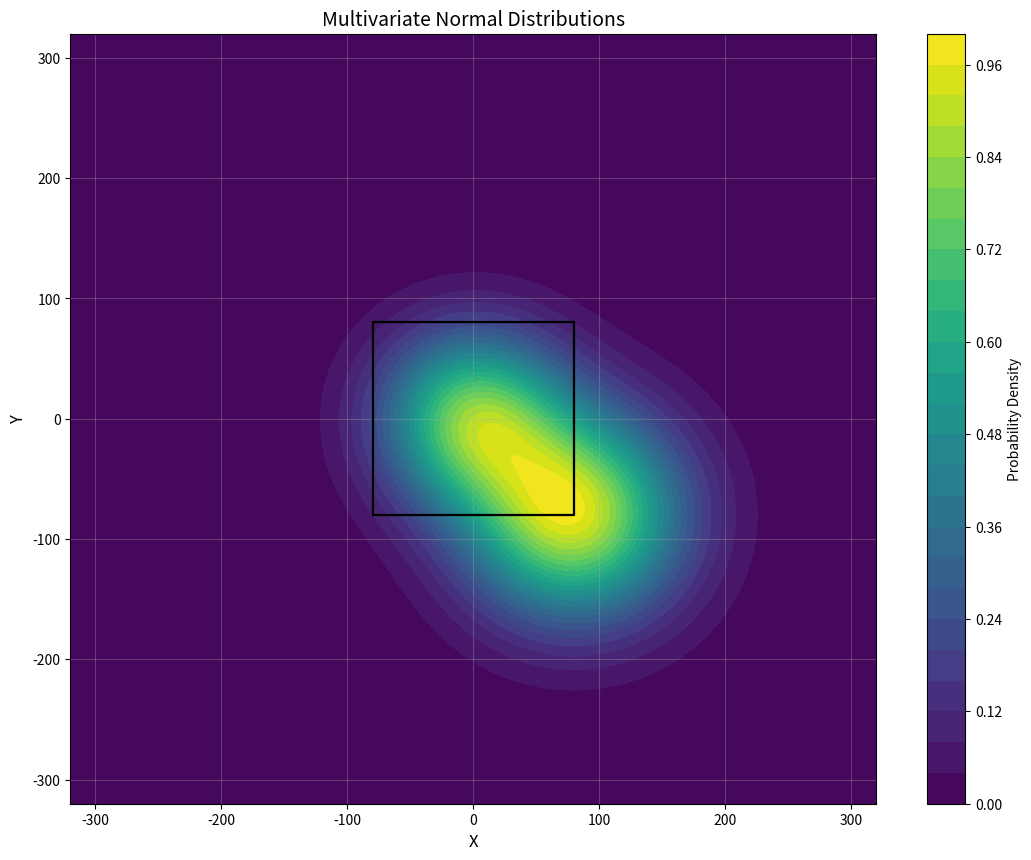

This chart was generated by the following Python code:
from math import sqrt

import matplotlib.pyplot as plt
import numpy as np
from matplotlib.colors import ListedColormap


# draw a equilateral triangle in edge length 100, with the center at (0, 0)
def triangle_norm(position = (0,0) ,value_points=(250,250), size=100, key_points_size_factor=0.6, center_std_devs = 18, center_weights = 1, edge_std_devs = 15, edge_weights = 0.6):

    cx, cy = position
    # the three vertexes of the triangle
    vertexes = np.array([[cx, cy - sqrt(3) / 3 * size], 
                         [cx - size / 2, cy + sqrt(3) / 6 * size], 
                         [cx + size / 2, cy + sqrt(3) / 6 * size], 
                         [cx, cy - sqrt(3) / 3 * size]])
    # draw the four key points of the triangle and the center, the key points are 0.8 times the edge length in sdie of the vertexes
    key_points = np.array([[cx, cy - sqrt(3) / 3 * size * key_points_size_factor], 
                           [cx - size / 2 * key_points_size_factor, cy + sqrt(3) / 6 * size * key_points_size_factor], 
                           [cx + size / 2 * key_points_size_factor, cy + sqrt(3) / 6 * size * key_points_size_factor], 
                           [cx, cy]])
    
    centers = key_points
    means = ([0, 0], [0, 0], [0, 0], [0, 0])
    std_devs = ([edge_std_devs, edge_std_devs], [edge_std_devs, edge_std_devs], [edge_std_devs, edge_std_devs], [center_std_devs, center_std_devs])
    weights = [edge_weights, edge_weights, edge_weights, center_weights]

    x = np.linspace(-size*2, size*2, size*4)
    y = x
    X, Y = np.meshgrid(x, y)
    Z = np.zeros_like(X)
    value = 0

        # 计算每个正态分布并叠加
    for center, mean, std_dev, weight in zip(centers, means, std_devs, weights):
        x0, y0 = center
        mean_x, mean_y = mean
        std_x, std_y = std_dev
        
        # 计算二维正态分布
        Z += (1 / (2 * np.pi * std_x * std_y)) * np.exp(
            -(((X - x0 - mean_x) ** 2) / (2 * std_x ** 2) +
              ((Y - y0 - mean_y) ** 2) / (2 * std_y ** 2))*weight
        )
    
        value += (1 / (2 * np.pi * std_x * std_y)) * np.exp(
            -(((value_points[0] - x0 - mean_x) ** 2) / (2 * std_x ** 2) +
              ((value_points[1] - y0 - mean_y) ** 2) / (2 * std_y ** 2))*weight
        )
    # normalize the Z to 0-1
    nor_Z = Z / np.max(Z)
    # Z = Z / np.max(Z)
    value = value / np.max(Z)

    return value, (X, Y, nor_Z), vertexes

def triangle_norm_distribution(position = (0,0) ,value_points=(250,250), size=100, key_points_size_factor=0.6, center_std_devs = 18, center_weights = 1, edge_std_devs = 16, edge_weights = 0.5):

    cx, cy = position
    # the three vertexes of the triangle
    # draw the four key points of the triangle and the center, the key points are 0.8 times the edge length in sdie of the vertexes
    key_points = np.array([[cx, cy - sqrt(3) / 3 * size * key_points_size_factor], 
                           [cx - size / 2 * key_points_size_factor, cy + sqrt(3) / 6 * size * key_points_size_factor], 
                           [cx + size / 2 * key_points_size_factor, cy + sqrt(3) / 6 * size * key_points_size_factor], 
                           [cx, cy]])
    
    centers = key_points
    means = ([0, 0], [0, 0], [0, 0], [0, 0])
    std_devs = ([edge_std_devs, edge_std_devs], [edge_std_devs, edge_std_devs], [edge_std_devs, edge_std_devs], [center_std_devs, center_std_devs])
    weights = [edge_weights, edge_weights, edge_weights, center_weights]

    x = np.linspace(-size*2, size*2, size*4)
    y = x
    X, Y = np.meshgrid(x, y)
    Z = np.zeros_like(X)
    value = 0

        # 计算每个正态分布并叠加
    for center, mean, std_dev, weight in zip(centers, means, std_devs, weights):
        x0, y0 = center
        mean_x, mean_y = mean
        std_x, std_y = std_dev
        
        # 计算二维正态分布
        Z += (1 / (2 * np.pi * std_x * std_y)) * np.exp(
            -(((X - x0 - mean_x) ** 2) / (2 * std_x ** 2) +
              ((Y - y0 - mean_y) ** 2) / (2 * std_y ** 2))*weight
        )
    
        value += (1 / (2 * np.pi * std_x * std_y)) * np.exp(
            -(((value_points[0] - x0 - mean_x) ** 2) / (2 * std_x ** 2) +
              ((value_points[1] - y0 - mean_y) ** 2) / (2 * std_y ** 2))*weight
        )
    # Z = Z / np.max(Z)
    value = value / np.max(Z)

    return value


def square_norm(position = (0,0) ,value_points=(250,250), size=100, key_points_size_factor=0.6, center_std_devs = 18, center_weights = 1, edge_std_devs = 15, edge_weights = 0.6):

    cx, cy = position
    # the four vertexes of the square
    vertexes = np.array([   [cx + size / 2 , cy ], 
                            [cx , cy + size / 2 ], 
                            [cx - size / 2 , cy ], 
                            [cx , cy - size / 2 ],
                            [cx + size / 2 , cy ]])
    # draw the four key points of the square and the center, the key points are 0.8 times the edge length in sdie of the vertexes
    key_points = np.array([[cx + size / 2 , cy ], 
                           [cx , cy + size / 2 ], 
                           [cx - size / 2 , cy ], 
                           [cx , cy - size / 2 ], 
                           [cx, cy]])
    
    centers = key_points
    means = ([0, 0], [0, 0], [0, 0], [0, 0], [0, 0])
    std_devs = ([edge_std_devs, edge_std_devs], [edge_std_devs, edge_std_devs], [edge_std_devs, edge_std_devs], [edge_std_devs, edge_std_devs], [center_std_devs, center_std_devs])
    weights = [edge_weights, edge_weights, edge_weights, edge_weights, center_weights]

    x = np.linspace(-size*2, size*2, size*4)
    y = x
    X, Y = np.meshgrid(x, y)
    Z = np.zeros_like(X)
    value = 0

        # 计算每个正态分布并叠加
    for center, mean, std_dev, weight in zip(centers, means, std_devs, weights):
        x0, y0 = center
        mean_x, mean_y = mean
        std_x, std_y = std_dev
        
        # 计算二维正态分布
        Z += (1 / (2 * np.pi * std_x * std_y)) * np.exp(
            -(((X - x0 - mean_x) ** 2) / (2 * std_x ** 2) +
              ((Y - y0 - mean_y) ** 2) / (2 * std_y ** 2))*weight
        )
    
        value += (1 / (2 * np.pi * std_x * std_y)) * np.exp(
            -(((value_points[0] - x0 - mean_x) ** 2) / (2 * std_x ** 2) +
              ((value_points[1] - y0 - mean_y) ** 2) / (2 * std_y ** 2))*weight
        )
    # normalize the Z to 0-1
    nor_Z = Z / np.max(Z)
    # Z = Z / np.max(Z)
    value = value / np.max(Z)
    
    return value, (X, Y, nor_Z), vertexes

# a quarter of the square norm distribution
def petal_norm(position = (0,0) ,value_points=(250,250), petal_site = 0 , size=100, key_points_size_factor=0.6, center_std_devs = 18, center_weights = 1, edge_std_devs = 15, edge_weights = 0.6):

    cx, cy = position
    # the four vertexes of the square
    vertexes = np.array([   [cx - size / 2 , cy - size / 2], 
                           [cx + size / 2 , cy - size / 2 ], 
                           [cx + size / 2 , cy + size / 2 ], 
                           [cx - size / 2, cy + size / 2 ],
                           [cx - size / 2 , cy - size / 2]])
    # draw the two key points of the petal and the center
    petal_site_list = [[cx - size / 2 , cy - size / 2], 
                           [cx + size / 2 , cy - size / 2 ], 
                           [cx + size / 2 , cy + size / 2 ], 
                           [cx - size / 2, cy + size / 2 ]]
    key_points = np.array([petal_site_list[petal_site], [cx, cy]])

    centers = key_points
    means = ([0, 0], [0, 0])
    std_devs = ([edge_std_devs, edge_std_devs], [center_std_devs, center_std_devs])
    weights = [edge_weights, center_weights]

    x = np.linspace(-size*2, size*2, size*4)
    y = x
    X, Y = np.meshgrid(x, y)
    Z = np.zeros_like(X)
    value = 0

        # 计算每个正态分布并叠加    
    for center, mean, std_dev, weight in zip(centers, means, std_devs, weights):
        x0, y0 = center
        mean_x, mean_y = mean
        std_x, std_y = std_dev
        
        # 计算二维正态分布
        Z += (1 / (2 * np.pi * std_x * std_y)) * np.exp(
            -(((X - x0 - mean_x) ** 2) / (2 * std_x ** 2) +
              ((Y - y0 - mean_y) ** 2) / (2 * std_y ** 2))*weight
        )
    
        value += (1 / (2 * np.pi * std_x * std_y)) * np.exp(
            -(((value_points[0] - x0 - mean_x) ** 2) / (2 * std_x ** 2) +
              ((value_points[1] - y0 - mean_y) ** 2) / (2 * std_y ** 2))*weight
        )
    # normalize the Z to 0-1
    nor_Z = Z / np.max(Z)
    # Z = Z / np.max(Z)
    value = value / np.max(Z)

    return value, (X, Y, nor_Z), vertexes

if __name__ == '__main__':
    
    triangle_position_list = [(100, 100), (250, 250), (400, 400)]
    size = 160

    plt.figure(figsize=(13, 10))
    x = np.linspace(-size*2, size*2, size*4)
    y = x
    X, Y = np.meshgrid(x, y)
    Z = np.zeros_like(X)
    for triangle_position in triangle_position_list:
        
        # value, data4draw, vertexes = triangle_norm(value_points=(0,10))
        # value, data4draw, vertexes = square_norm(value_points=(0,10))
        dis_args = (50, 1, 45, 0.6)
        value, data4draw, vertexes = petal_norm(size=size,value_points=(0,10),petal_site=1, center_std_devs = dis_args[0], center_weights = dis_args[1], edge_std_devs = dis_args[2], edge_weights = dis_args[3])
        X, Y, nor_Z = data4draw
        Z += nor_Z
        # draw the triangle
        plt.plot(vertexes[:, 0], vertexes[:, 1], color='black')
    
    # normalize the Z to 0-0.8
    Z = Z / np.max(Z)
    # draw the hot map
    contour = plt.contourf(X, Y, Z, levels=30, cmap='viridis')    
    plt.colorbar(contour, label="Probability Density")    
    plt.title("Multivariate Normal Distributions", fontsize=14)
    plt.xlabel("X", fontsize=12)
    plt.ylabel("Y", fontsize=12)
    plt.grid(alpha=0.3)
    plt.show()

    # value = triangle_norm_distribution(value_points=(0,10))
    # print(value)
